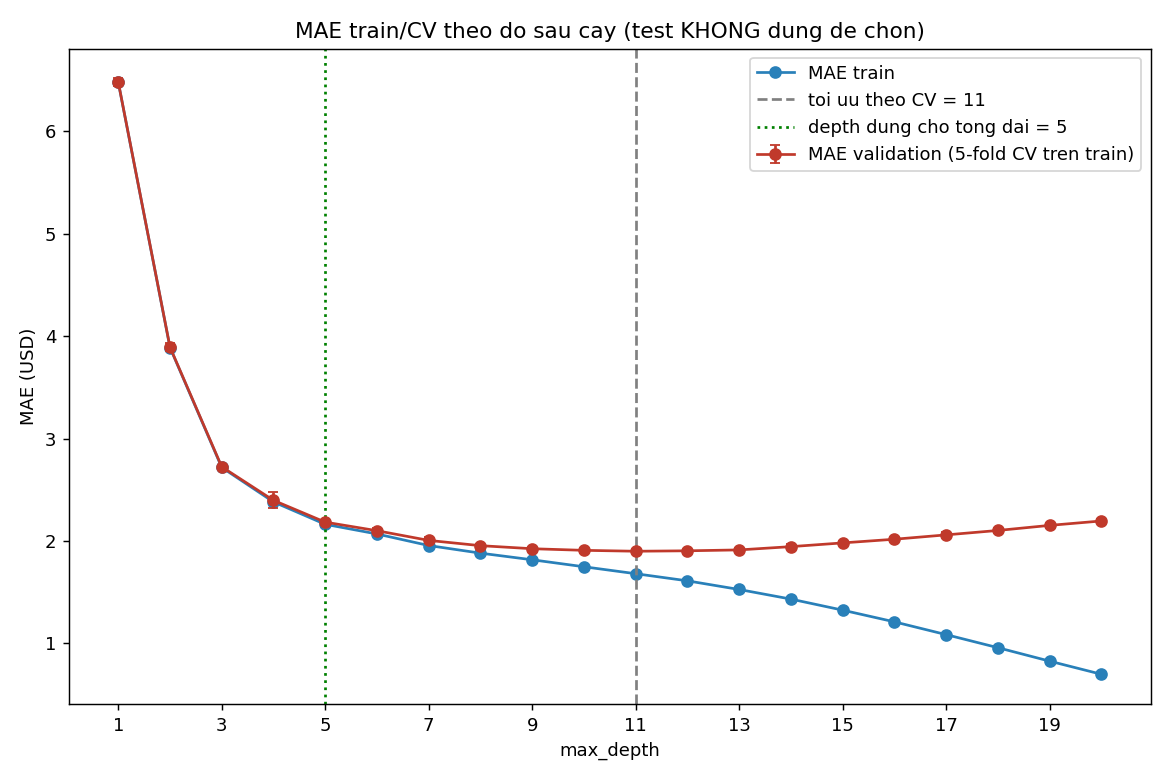

Data behind this chart, as committed beside it:
max_depth, MAE_train, MAE_cv, std_MAE_cv, trong_15%_cv_%, so_la
1, 6.48, 6.482, 0.03547, 21.34, 2
2, 3.889, 3.893, 0.03677, 35.94, 4
3, 2.718, 2.725, 0.02173, 53.91, 8
4, 2.382, 2.397, 0.07764, 58.92, 16
5, 2.163, 2.185, 0.02167, 63.68, 31
6, 2.069, 2.101, 0.02398, 65.87, 60
7, 1.956, 2.006, 0.02912, 66.45, 116
8, 1.882, 1.955, 0.01601, 69.43, 217
9, 1.817, 1.925, 0.01862, 69.63, 395
10, 1.749, 1.909, 0.02252, 69.78, 702
11, 1.681, 1.9, 0.02024, 70.64, 1223
12, 1.611, 1.905, 0.0208, 71.2, 2084
13, 1.527, 1.913, 0.02021, 71.49, 3481
14, 1.433, 1.945, 0.02255, 70.92, 5662
15, 1.325, 1.982, 0.02137, 70.81, 8858
16, 1.211, 2.018, 0.02225, 70.19, 13267
17, 1.086, 2.06, 0.02843, 69.47, 19016
18, 0.9589, 2.103, 0.02671, 68.63, 26026
19, 0.8275, 2.153, 0.0244, 67.88, 34139
20, 0.6994, 2.196, 0.01596, 67.07, 43263
